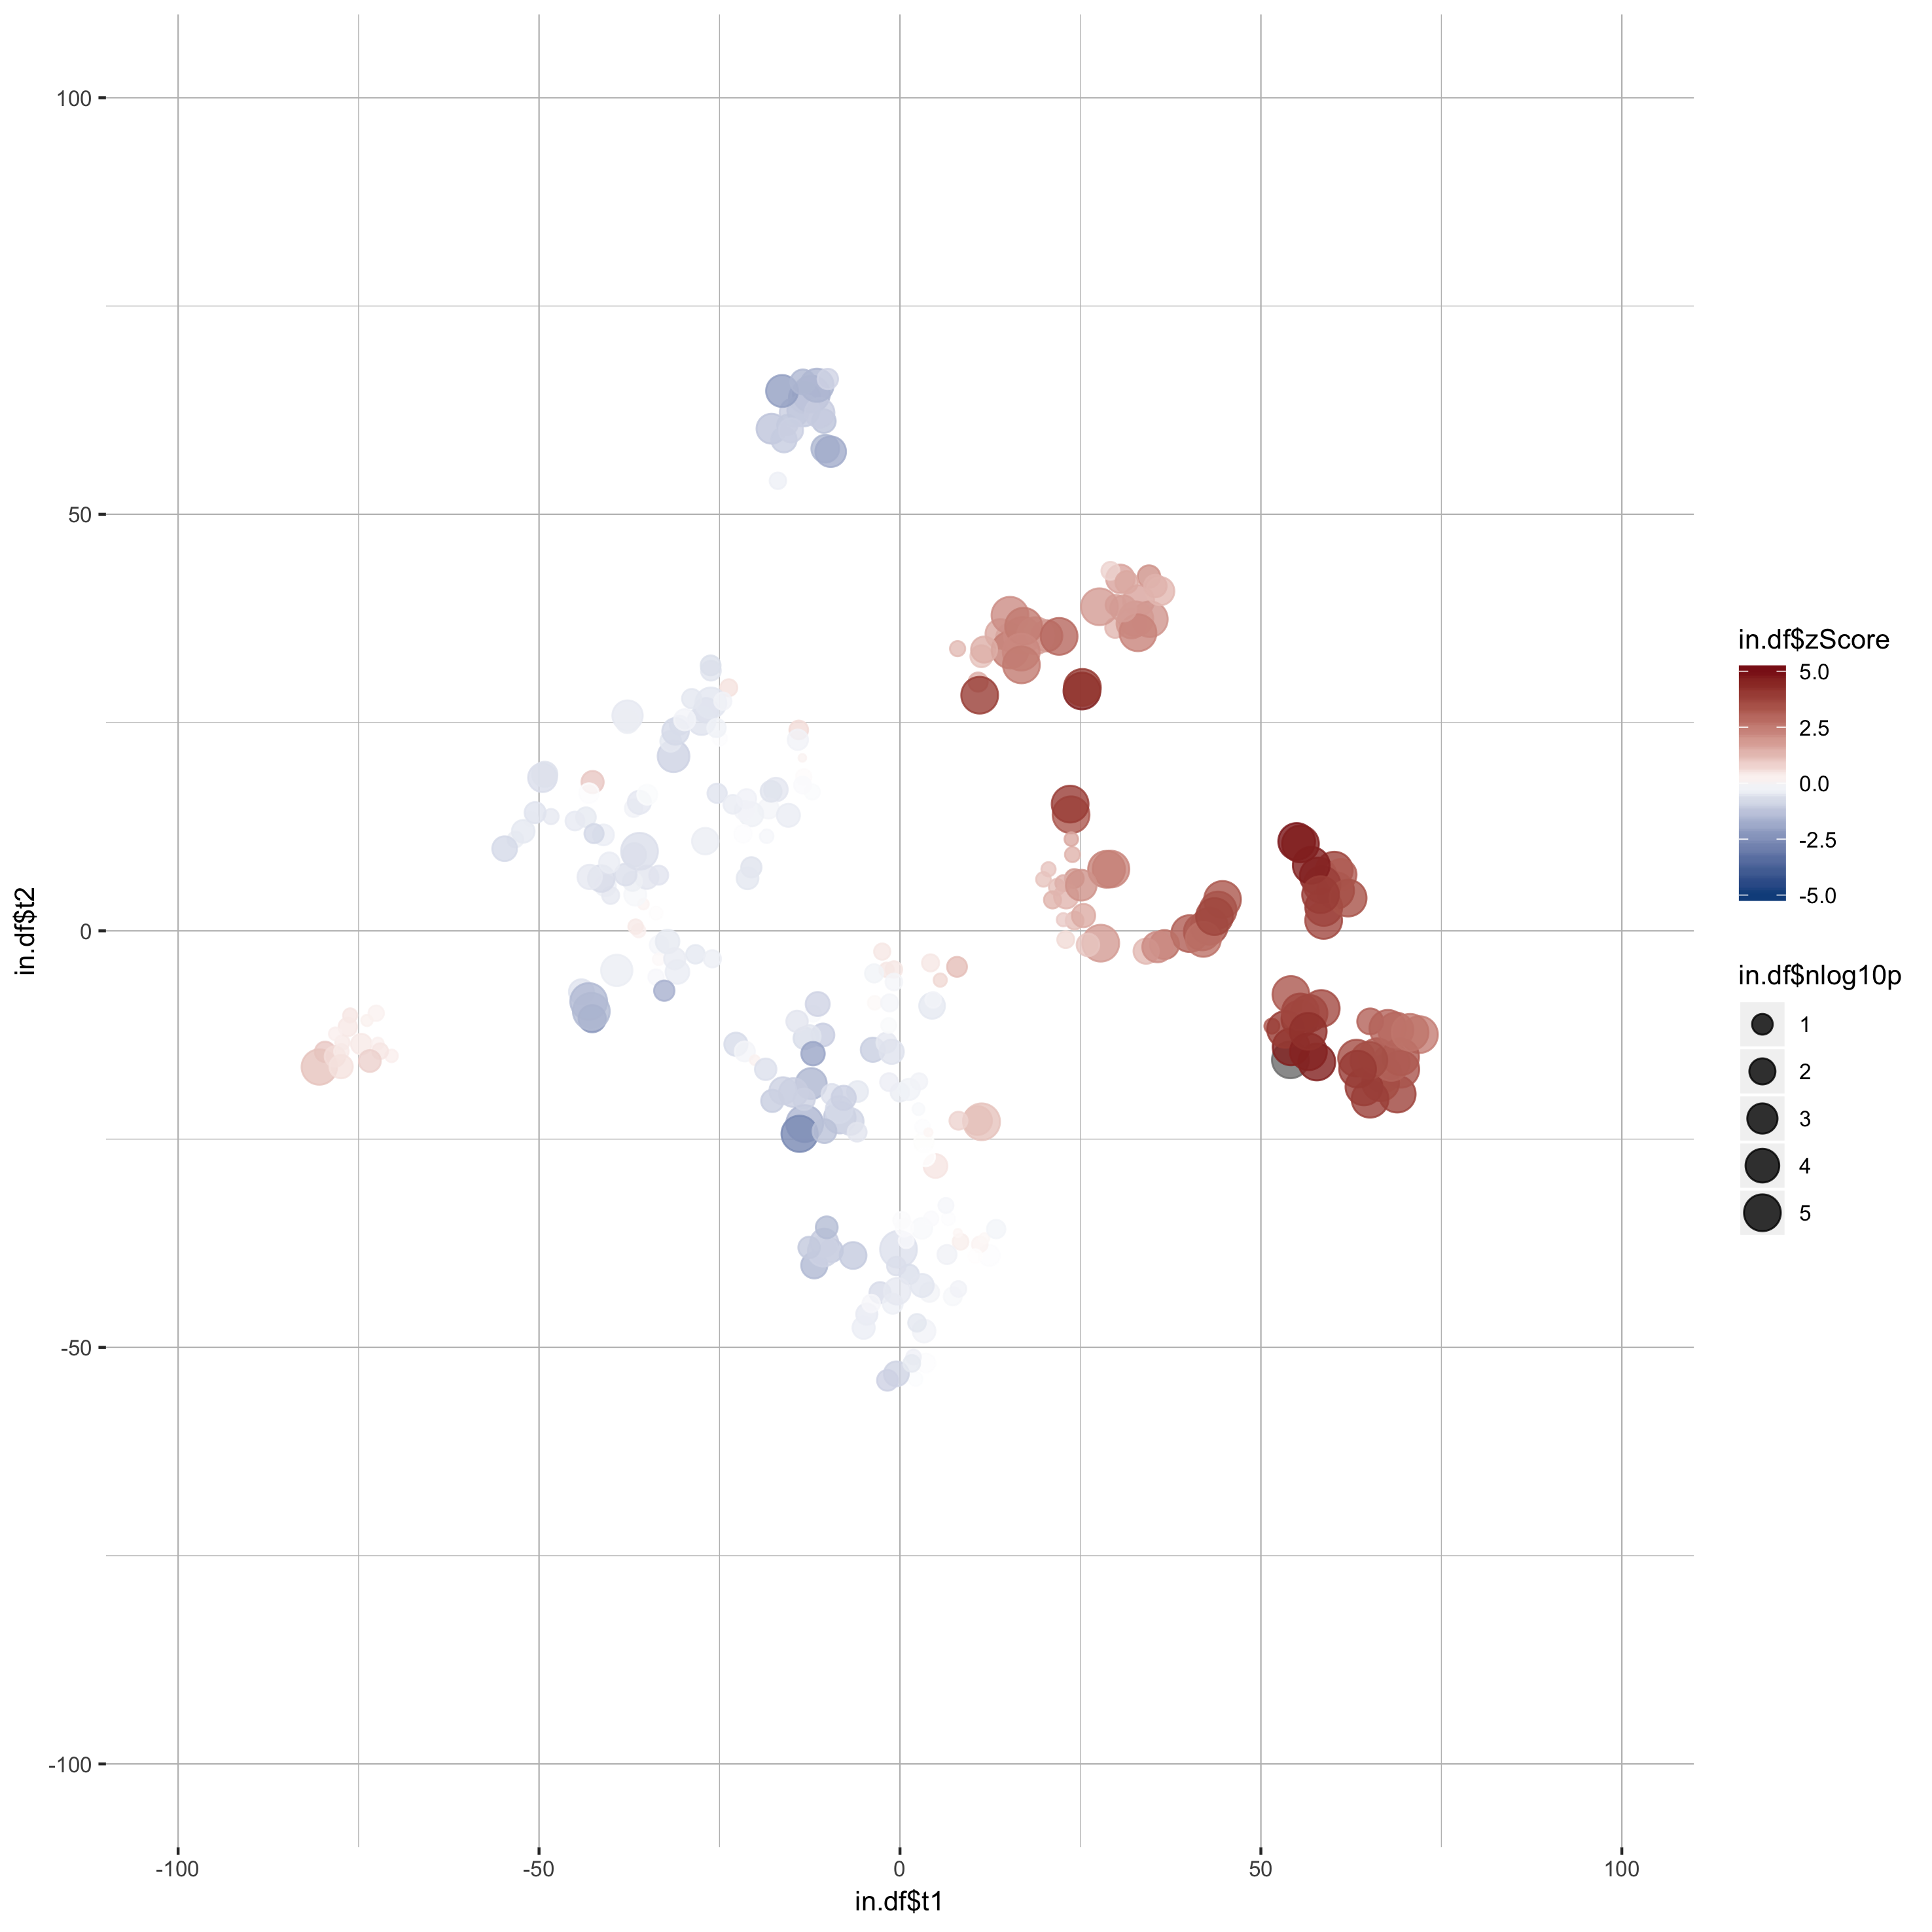

Data behind this chart, as committed beside it:
gene_name, t1, t2, zScore, pValue
A1l, 34.49, 42.53, 2.009, 0.05158
A2l, 29.89, 39.12, 1.551, 0.1157
Actl6b, 33.06, 39.63, 1.657, 0.0006167
Aff1, 29.81, 36.36, 1.287, 0.1383
Aff4, 30.53, 42.25, 1.656, 0.002954
Arid1b, -11.87, -40.15, -1.498, 0.01013
Arid2, 34.62, 37.41, 1.947, 1.49240752972525e-05
Asxl1, 29.15, 43.21, 0.7654, 0.2391
Asxl2, 11.28, 32.96, 1.062, 0.06322
Asxl3, 32.07, 36.89, 1.85, 0.001342
Atad2, 36.06, 40.77, 1.259, 0.003377
Atad2b, 35.38, 41.4, 1.345, 0.04986
Atm, 31.4, 41.84, 1.551, 0.05307
Atr, 32.68, 37.45, 1.839, 3.81867328464411e-05
Atrx, 32.97, 35.78, 2.301, 4.90235161113424e-12
Aurkb, 30.94, 38.7, 1.769, 0.009898
Baz1a, 44.68, 3.77, 3.291, 2.18072230715157e-15
Baz1b, 42.86, 0.5499, 3.422, 3.8467758395716e-227
Baz2a, 54.16, -7.643, 3.266, 1.46224357821796e-304
Baz2b, 40.13, -0.3305, 3.121, 1.5942838362668e-230
Bmi1, 36.65, -1.649, 2.712, 0.002104
Bop1, 44.06, 2.502, 3.39, 1.7508889944249e-303
Bptf, 27.81, -1.48, 1.814, 8.42392272246628e-09
Brd1, 41.88, -0.1241, 3.244, 8.91304707090133e-305
Brd2, 34.1, -2.436, 1.252, 0.01545
Brd3, 35.69, -1.943, 2.143, 0.0008269
Brd4, 3.333, -48.04, -0.2517, 0.04515
Brd7, -9.503, -38.39, -1.144, 0.0424
Brd8, 10.74, -22.77, 1.2, 0.002374
Brd9, 23.7, 13.93, 3.273, 3.39447597936515e-23
Brdt, -2.763, -43.43, -0.7196, 0.08712
Brpf1, 42.03, -1.014, 2.69, 2.97507974471373e-05
Brpf3, 43.57, 1.716, 3.655, 3.54067689702267e-305
Brwd1, 15.27, 35.22, 1.806, 0.003589
Brwd3, 10.83, 29.86, 1.429, 0.1709
Carm1, 13.9, 35.65, 1.571, 0.001521
Cbx1, 15.24, 37.88, 2.12, 1.36398154466014e-47
Cbx2, -12.3, -18.33, -1.547, 0.0006237
Cbx3, 15.25, 33.72, 2.422, 5.40138117805539e-85
Cbx4, 27.63, 38.9, 1.819, 1.76971384395549e-46
Cbx5, 16.95, 35.46, 2.15, 1.08817938371071e-11
Cbx6, 20.35, 35.41, 2.455, 0.0006316
Cbx7, 18.76, 35.43, 1.723, 2.8697630312544e-15
Cbx8, 17.12, 36.56, 2.509, 3.53713508956132e-16
Cd4, 4.925, -28.23, 0.4498, 0.03043
Cecr2, 12.36, -38.97, -0.04804, 0.09204
Chaf1a, 25.21, 28.79, 4.703, 2.06109254620714e-305
Chaf1b, 25.27, 29.22, 4.038, 3.43438845255003e-41
Chd1, 16.8, 33.46, 2.199, 2.86278507951488e-38
Chd1l, 16.82, 31.93, 2.493, 1.43877736207065e-95
Chd2, 11.66, 33.76, 1.444, 0.01034
Chd3, 24.19, 1.228, 1.177, 0.2483
Chd4, 22.63, 1.335, 0.907, 0.6629
Chd5, 24.15, 6.284, 1.856, 0.1861
Chd6, 29.23, 7.412, 2.243, 1.28162645404737e-06
Chd7, -1.004, -44.77, -0.3101, 0.1327
Chd8, 28.62, 7.389, 2.369, 1.08605331087072e-08
Chd9, 21.74, 5.262, 1.142, 0.3871
Clock, -10.5, -37.43, -1.084, 0.003542
Crebbp, 25.43, 1.831, 1.513, 0.03649
... 261 more rows
